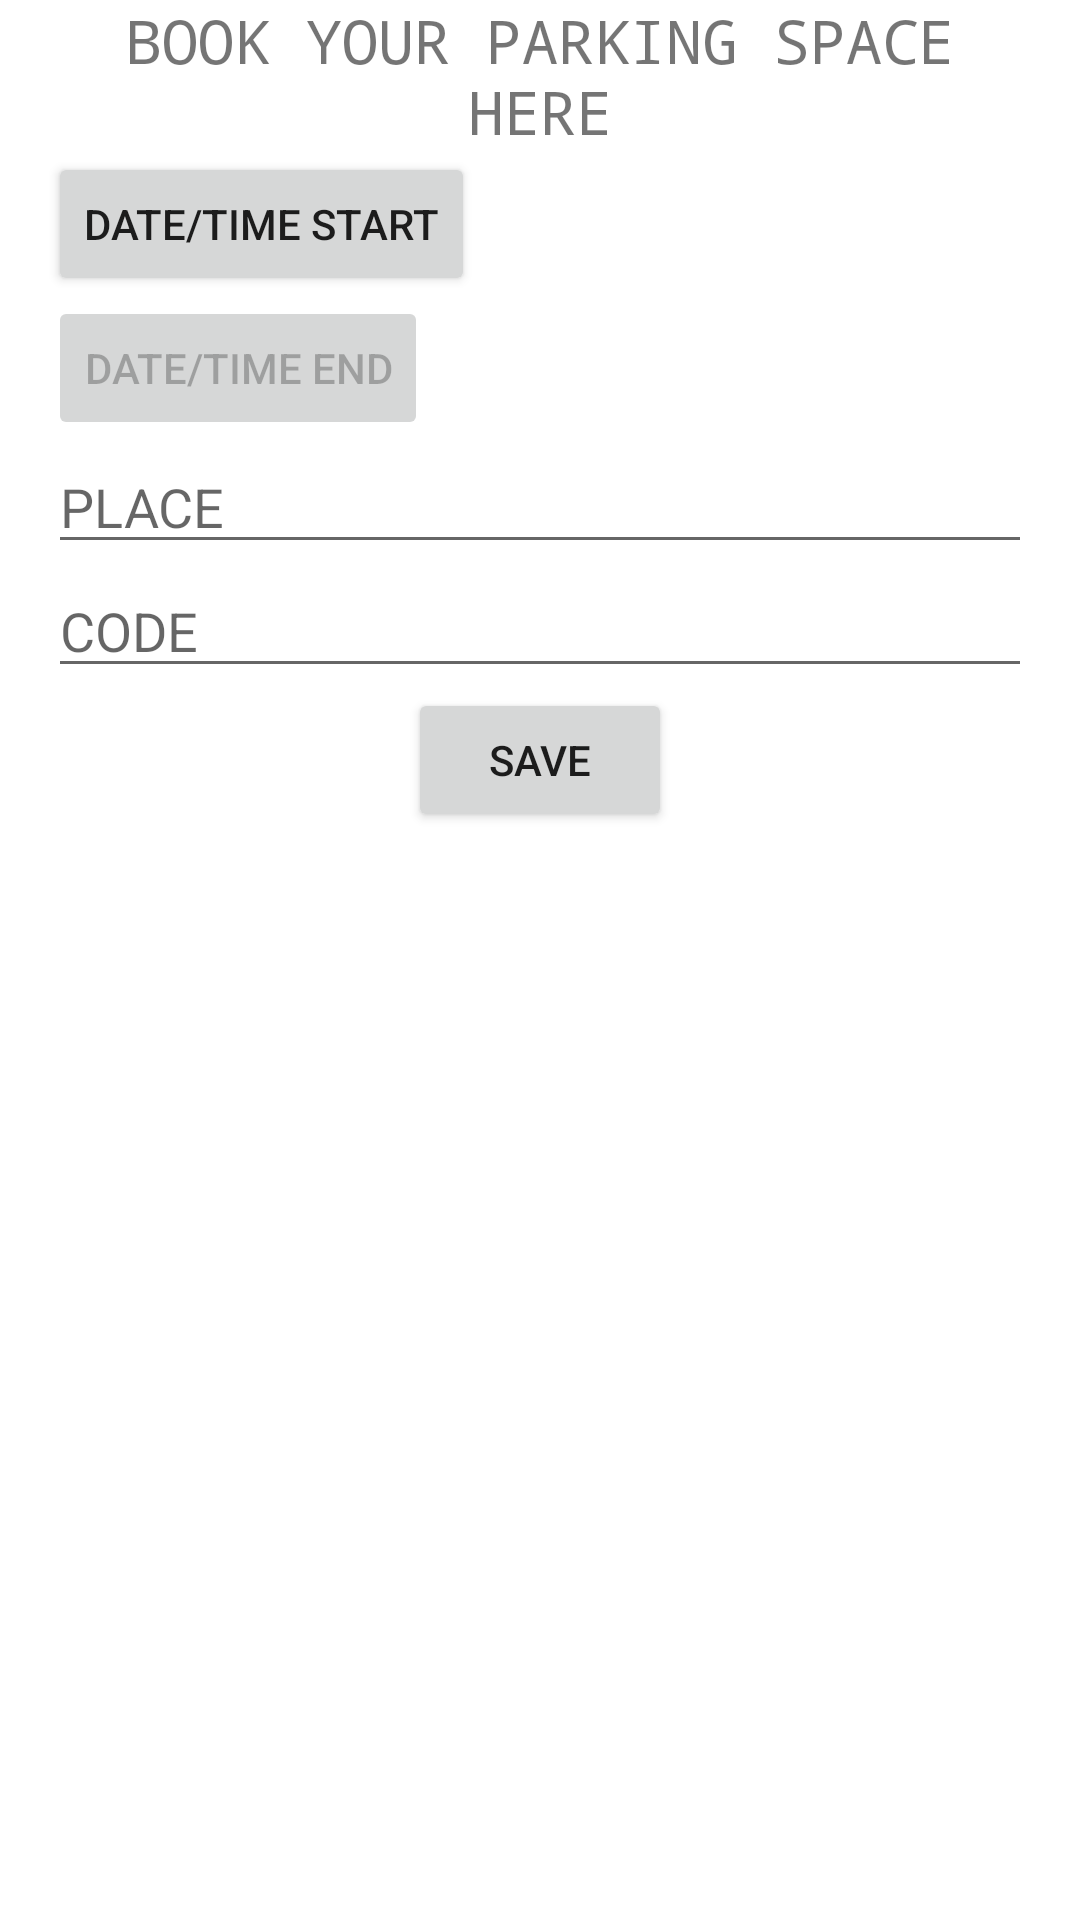

Here is an Android app screen rendered from its layout file. Give the layout XML and the strings, colors and styles it references.
<!-- AndroidManifest.xml: application theme Theme.ParkingSystem -->
<!-- res/layout/activity_reservation_space_parking.xml -->
<?xml version="1.0" encoding="utf-8"?>
<RelativeLayout xmlns:android="http://schemas.android.com/apk/res/android"
    xmlns:tools="http://schemas.android.com/tools"
    android:layout_width="match_parent"
    android:layout_height="match_parent"
    android:background="@drawable/wallpaper_main_background"
    android:paddingLeft="@dimen/padding_parking_space_reservation"
    android:paddingRight="@dimen/padding_parking_space_reservation">

    <TextView
        android:id="@+id/title_parking_space_reservation"
        style="@style/TitleParkingSpaceReservationStyle"
        android:layout_width="match_parent"
        android:layout_height="wrap_content"
        android:text="@string/text_parking_space_reservation_title" />

    <Button
        android:id="@+id/button_parking_space_reservation_picker_begin"
        android:layout_width="wrap_content"
        android:layout_height="wrap_content"
        android:layout_below="@id/title_parking_space_reservation"
        android:text="@string/button_parking_space_reservation_begin" />

    <TextView
        android:id="@+id/text_parking_space_reservation_picker_begin"
        style="@style/TextParkingSpaceReservationStartStyle"
        android:layout_width="match_parent"
        android:layout_height="wrap_content" />

    <Button
        android:id="@+id/button_parking_space_reservation_picker_end"
        style="@style/ButtonParkingSpaceReservationEndStyle"
        android:layout_width="wrap_content"
        android:layout_height="wrap_content"
        android:text="@string/button_parking_space_reservation_end" />

    <TextView
        android:id="@+id/text_parking_space_reservation_picker_end"
        style="@style/TextParkingSpaceReservationEndStyle"
        android:layout_width="match_parent"
        android:layout_height="wrap_content" />

    <EditText
        android:id="@+id/input_parking_space_reservation_place"
        style="@style/InputParkingSpaceReservationPlaceStyle"
        android:layout_width="match_parent"
        android:layout_height="wrap_content"
        android:autofillHints=""
        tools:ignore="LabelFor" />

    <EditText
        android:id="@+id/input_parking_space_reservation_code"
        style="@style/InputParkingSpaceReservationCodeStyle"
        android:layout_width="match_parent"
        android:layout_height="wrap_content"
        android:autofillHints=""
        tools:ignore="LabelFor" />

    <Button
        android:id="@+id/button_parking_space_reservation_save"
        style="@style/ButtonParkingSpaceReservationSaveStyle"
        android:layout_width="wrap_content"
        android:layout_height="wrap_content"
        android:text="@string/button_parking_space_reservation_save" />
</RelativeLayout>
<!-- resources referenced by this layout -->
<resources>
  <dimen name="padding_parking_space_reservation">@dimen/padding_default</dimen>
  <string name="button_parking_space_reservation_begin">Date/Time start</string>
  <string name="button_parking_space_reservation_end">Date/Time end</string>
  <string name="button_parking_space_reservation_save">SAVE</string>
  <string name="text_parking_space_reservation_title">BOOK YOUR PARKING SPACE HERE</string>
  <style name="ButtonParkingSpaceReservationEndStyle">
          <item name="android:layout_below">@id/button_parking_space_reservation_picker_begin</item>
          <item name="android:enabled">false</item>
      </style>
  <style name="ButtonParkingSpaceReservationSaveStyle">
          <item name="android:layout_below">@+id/input_parking_space_reservation_code</item>
          <item name="android:layout_centerHorizontal">true</item>
      </style>
  <style name="InputParkingSpaceReservationCodeStyle">
          <item name="android:layout_below">@id/input_parking_space_reservation_place</item>
          <item name="android:hint">@string/input_parking_space_reservation_code_hint</item>
          <item name="android:inputType">number</item>
      </style>
  <style name="InputParkingSpaceReservationPlaceStyle">
          <item name="android:layout_below">@id/button_parking_space_reservation_picker_end</item>
          <item name="android:hint">@string/input_parking_space_reservation_place_hint</item>
          <item name="android:inputType">text</item>
      </style>
  <style name="TextParkingSpaceReservationEndStyle">
          <item name="android:layout_below">@id/button_parking_space_reservation_picker_begin</item>
          <item name="android:layout_toEndOf">@id/button_parking_space_reservation_picker_end</item>
          <item name="android:textSize">@dimen/size_parking_space_reservation_text</item>
      </style>
  <style name="TextParkingSpaceReservationStartStyle">
          <item name="android:layout_below">@id/title_parking_space_reservation</item>
          <item name="android:layout_toEndOf">@id/button_parking_space_reservation_picker_begin</item>
          <item name="android:textSize">@dimen/size_parking_space_reservation_text</item>
      </style>
  <style name="TitleParkingSpaceReservationStyle">
          <item name="android:fontFamily">monospace</item>
          <item name="android:gravity">center</item>
          <item name="android:textSize">@dimen/size_parking_space_reservation_text</item>
      </style>
  <style name="Theme.ParkingSystem" parent="Theme.MaterialComponents.DayNight.DarkActionBar">
          
          <item name="colorPrimary">@color/purple_500</item>
          <item name="colorPrimaryVariant">@color/purple_700</item>
          <item name="colorOnPrimary">@color/white</item>
          
          <item name="colorSecondary">@color/teal_200</item>
          <item name="colorSecondaryVariant">@color/teal_700</item>
          <item name="colorOnSecondary">@color/black</item>
          
          <item name="android:statusBarColor" tools:targetApi="l">?attr/colorPrimaryVariant</item>
          
      </style>
  <dimen name="padding_default">16dp</dimen>
  <string name="input_parking_space_reservation_code_hint">CODE</string>
  <string name="input_parking_space_reservation_place_hint">PLACE</string>
  <dimen name="size_parking_space_reservation_text">20dp</dimen>
  <!-- not gathered from this repository: default colours our renderer supplied (Android Studio template values) -->
  <color name="purple_500">#FF6200EE</color>
  <color name="purple_700">#FF3700B3</color>
  <color name="teal_200">#FF03DAC5</color>
  <color name="teal_700">#FF018786</color>
  <color name="black">#FF000000</color>
  <color name="white">#FFFFFFFF</color>
</resources>
